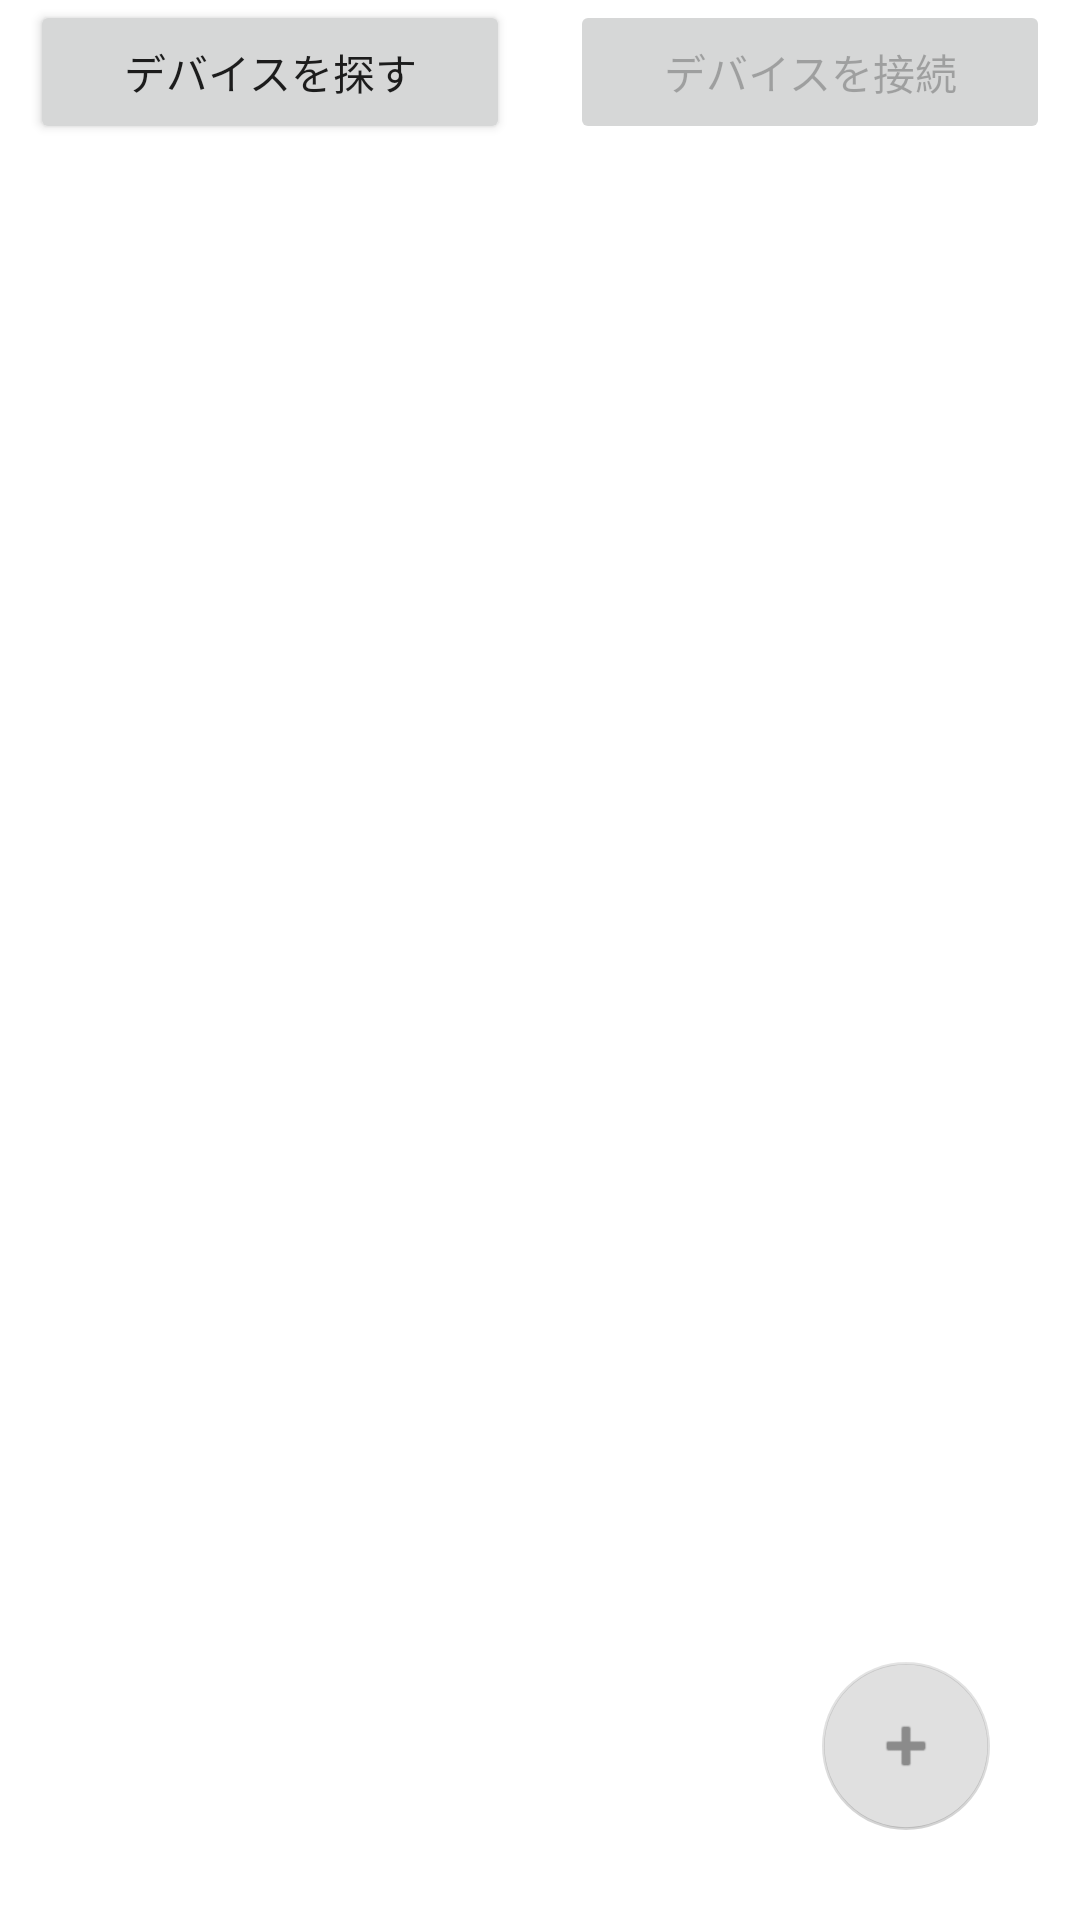

This screen was rendered from an Android layout file. Write that file and the resources it references.
<!-- AndroidManifest.xml: application theme Theme.MoveSenseLoggerApp -->
<!-- res/layout/activity_connection.xml -->
<?xml version="1.0" encoding="utf-8"?>
<androidx.constraintlayout.widget.ConstraintLayout xmlns:android="http://schemas.android.com/apk/res/android"
    xmlns:app="http://schemas.android.com/apk/res-auto"
    xmlns:tools="http://schemas.android.com/tools"
    android:layout_width="match_parent"
    android:layout_height="match_parent"
    tools:context=".activity01.ConnectionActivity">

    <LinearLayout
        android:layout_width="match_parent"
        android:layout_height="match_parent"
        android:orientation="vertical"
        app:layout_constraintStart_toStartOf="parent"
        app:layout_constraintTop_toTopOf="parent">

        <LinearLayout
            android:layout_width="match_parent"
            android:layout_height="wrap_content"
            android:orientation="horizontal"
            >
            <Button
                android:id="@+id/btnScan"
                android:layout_width="0dp"
                android:layout_height="wrap_content"
                android:layout_weight="0.4"
                android:layout_marginHorizontal="10dp"
                android:onClick="onScanButtonClick"
                android:text="デバイスを探す" />


            <Button
                android:id="@+id/btnConnect"
                android:layout_width="0dp"
                android:layout_weight="0.4"
                android:layout_marginHorizontal="10dp"
                android:layout_height="wrap_content"
                android:onClick="onClickConnectButton"
                android:enabled="false"
                android:text="デバイスを接続" />
        </LinearLayout>



        <androidx.recyclerview.widget.RecyclerView
            android:id="@+id/movesenseRecycleView"
            android:layout_width="match_parent"
            android:layout_height="0dp"
            android:layout_weight="1.0" />


    </LinearLayout>

    <com.google.android.material.floatingactionbutton.FloatingActionButton
        android:id="@+id/floatingActionButton"
        android:layout_width="wrap_content"
        android:layout_height="wrap_content"
        android:layout_margin="30dp"
        android:onClick="onTransitionLoggerClick"
        android:enabled="false"
        android:src="@android:drawable/ic_input_add"
        app:layout_constraintBottom_toBottomOf="parent"
        app:layout_constraintEnd_toEndOf="parent" />


</androidx.constraintlayout.widget.ConstraintLayout>
<!-- resources referenced by this layout -->
<resources>
  <style name="Theme.MoveSenseLoggerApp" parent="Theme.MaterialComponents.DayNight.DarkActionBar">
          
          <item name="colorPrimary">@color/purple_500</item>
          <item name="colorPrimaryVariant">@color/purple_700</item>
          <item name="colorOnPrimary">@color/white</item>
          
          <item name="colorSecondary">@color/teal_200</item>
          <item name="colorSecondaryVariant">@color/teal_700</item>
          <item name="colorOnSecondary">@color/black</item>
          
          <item name="android:statusBarColor">?attr/colorPrimaryVariant</item>
          
      </style>
  <!-- not gathered from this repository: default colours our renderer supplied (Android Studio template values) -->
  <color name="purple_500">#FF6200EE</color>
  <color name="purple_700">#FF3700B3</color>
  <color name="teal_200">#FF03DAC5</color>
  <color name="teal_700">#FF018786</color>
  <color name="black">#FF000000</color>
  <color name="white">#FFFFFFFF</color>
</resources>
